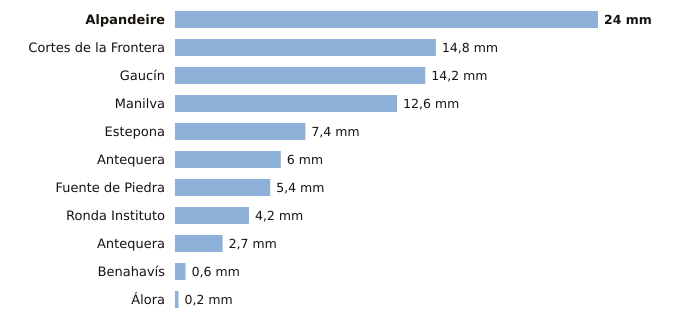

Values plotted in this chart, from the file beside it:
estacion, provincia, indicativo, mm_6_dias_anteriores, mm_hoy, mm_7_dias, horas_de_hoy
Alpandeire, Málaga, 6045X, 24.0, 0.0, 24.0, 1
Cortes de la Frontera, Málaga, 6040X, 14.8, 0.0, 14.8, 2
Gaucín, Málaga, 6050X, 14.2, 0.0, 14.2, 1
Manilva, Málaga, 6057X, 12.6, 0.0, 12.6, 1
Estepona, Málaga, 6058I, 7.4, 0.0, 7.4, 2
Antequera, Málaga, 6100B, 6.0, 0.0, 6.0, 2
Fuente de Piedra, Málaga, 6375X, 5.4, 0.0, 5.4, 1
Ronda Instituto, Málaga, 6032X, 4.2, 0.0, 4.2, 1
Antequera, Málaga, 6106X, 2.7, 0.0, 2.7, 2
Benahavís, Málaga, 6069X, 0.6, 0.0, 0.6, 2
Álora, Málaga, 6127X, 0.2, 0.0, 0.2, 1
